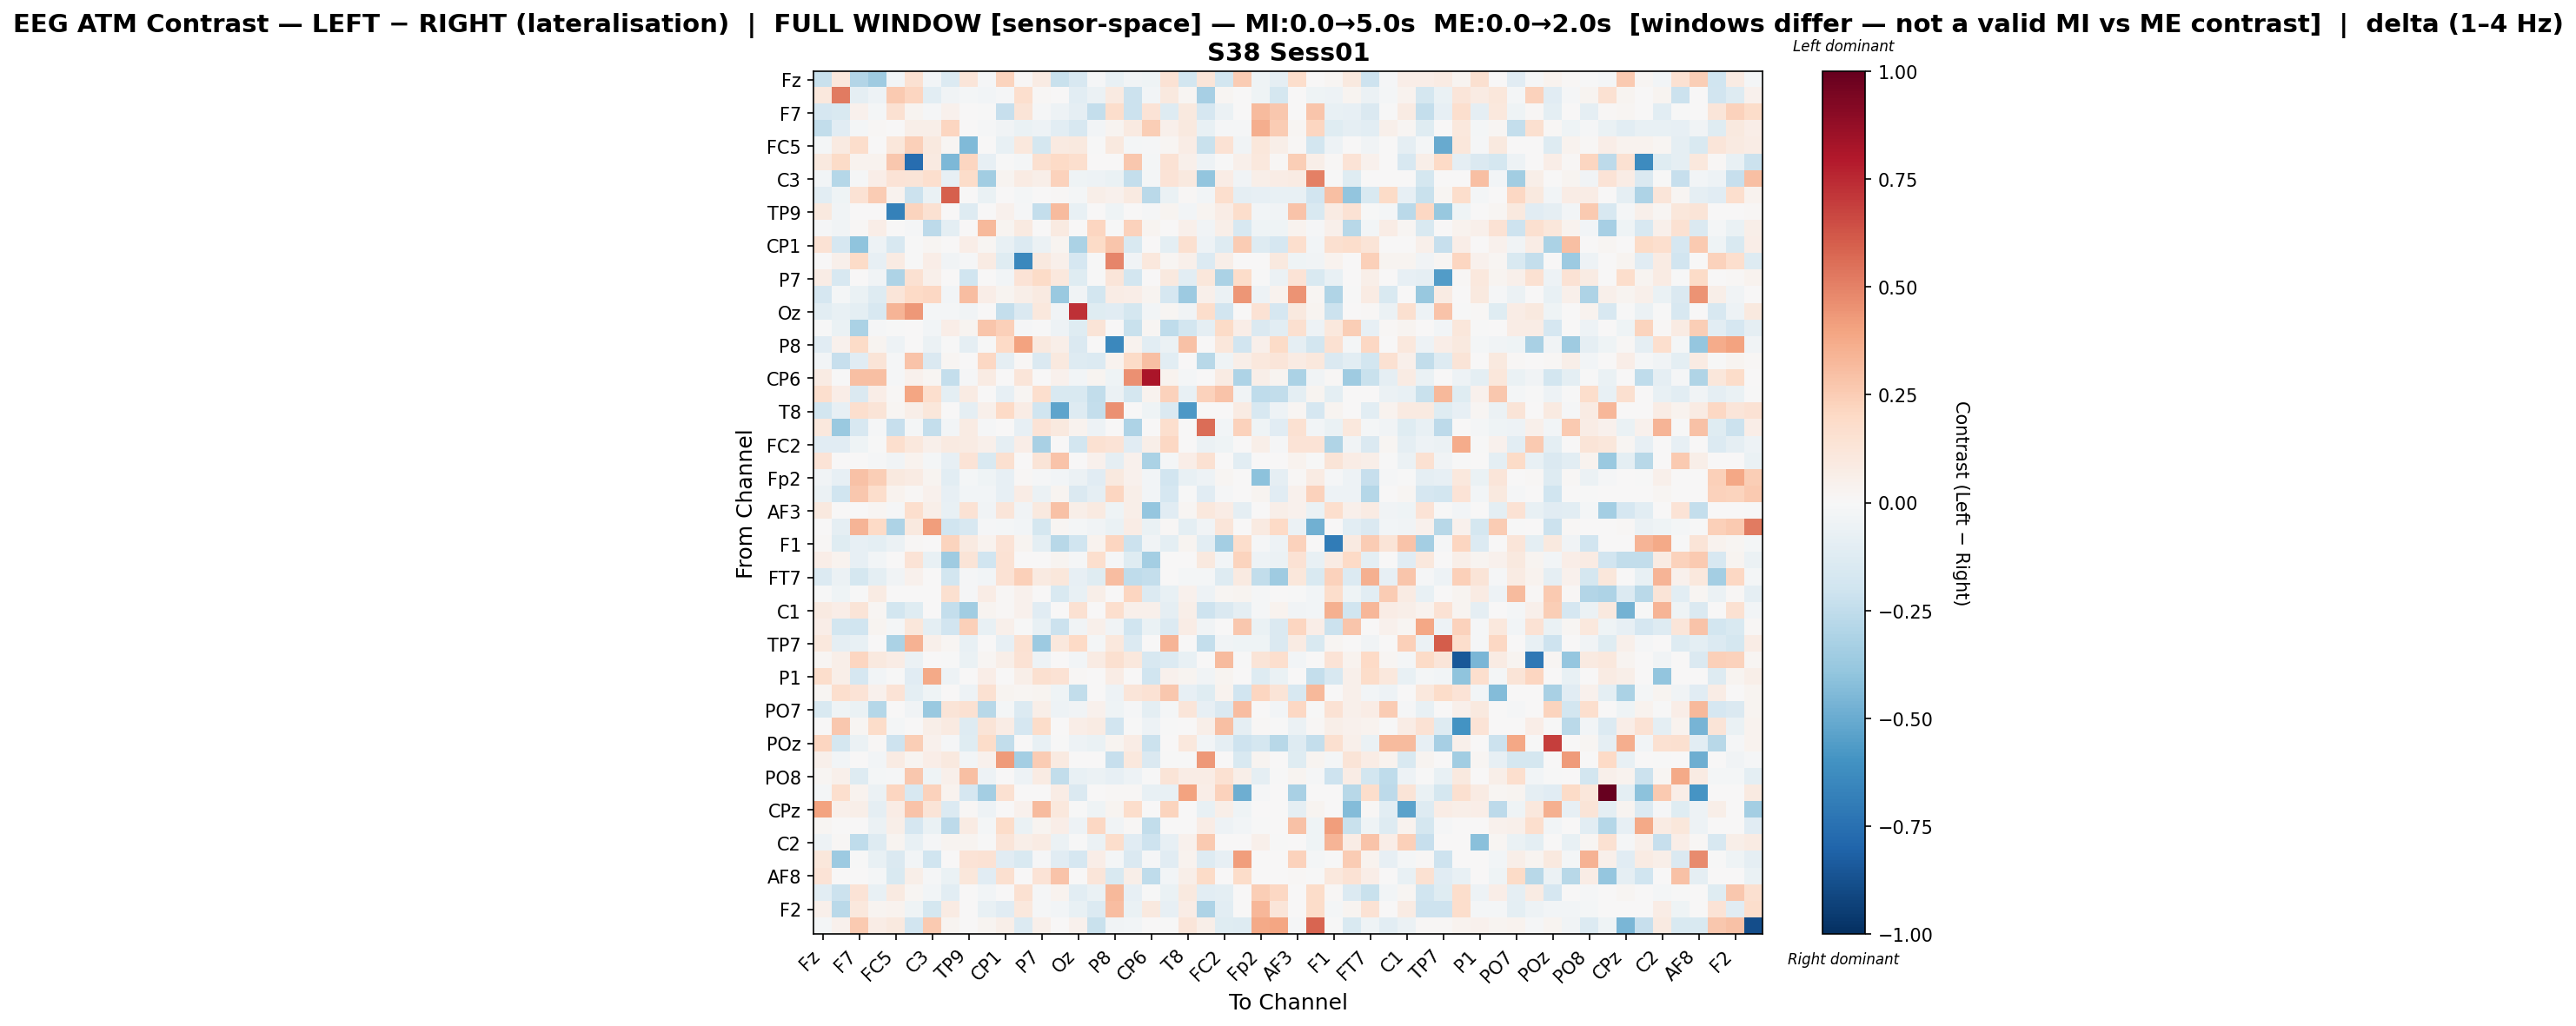

Source data for this figure (header and first rows):
, Fz, F3, F7, FT9, FC5, FC1, C3, T7, TP9, CP5, CP1, Pz, P7, O1, Oz, O2, P8, TP10, CP6, Cz, T8, FT10, FC2
Fz, -0.2195, 0.1067, -0.291, -0.3568, -0.02549, 0.1556, -0.02361, -0.1338, 0.1226, -0.01483, 0.2194, 0.00825, 0.08482, -0.2234, -0.1593, -0.01194, -0.07512, -0.03226, -0.04331, 0.141, -0.1798, 0.1223, -0.18
F3, 0.106, 0.5224, -0.08798, -0.05408, 0.2596, 0.2137, -0.1046, -0.03893, -0.02044, -0.02803, -0.01003, 0.1672, 0.01054, 0.002403, -0.1018, -0.05946, 0.08815, -0.2166, -0.02789, 0.09954, 0.01976, -0.3326, 0.01966
F7, -0.1696, -0.149, 0.04024, -0.01744, 0.1536, 0.02389, -0.01017, 0.04668, 0.0, -0.006097, -0.2341, 0.1301, -0.01282, -0.0472, -0.09251, -0.2359, 0.1761, -0.2159, 0.1399, -0.1312, 0.09448, -0.1706, -0.0574
FT9, -0.2441, -0.1123, -0.02311, 0.01131, 0.0, 0.06218, 0.05861, 0.2119, 0.0, -0.009501, -0.03903, -0.06832, -0.04727, -0.1016, -0.1623, -0.0294, 0.0298, 0.08627, 0.2472, 0.05011, 0.09582, -0.0722, -0.008672
FC5, -0.01617, 0.08849, 0.1779, 0.0, 0.1166, 0.2409, 0.1007, 0.01607, -0.438, 0.0004871, -0.07769, 0.1079, -0.1788, 0.09007, 0.0953, -0.00183, 0.09827, -0.01716, -0.0129, 0.01679, 0.0721, -0.2222, 0.146
FC1, 0.09892, 0.1894, 0.03403, 0.03729, 0.2691, -0.7613, 0.08755, -0.4495, 0.2182, -0.0822, -0.00381, -0.01694, 0.1577, 0.2003, 0.1668, 0.0, 0.0009724, 0.2669, -0.02028, 0.1435, 0.05462, -0.05342, -0.0009891
C3, -0.0287, -0.2827, -0.01297, 0.06968, 0.1361, 0.1268, 0.1656, -0.08484, 0.1825, -0.3471, 0.02435, 0.07938, 0.05742, 0.2279, -0.04133, -0.0524, -0.0661, -0.2378, -0.01973, 0.1397, 0.1007, -0.3984, 0.0758
T7, -0.1035, -0.04592, 0.1446, 0.2551, 0.03616, -0.2165, -0.06396, 0.5945, 0.0, -0.06739, 0.007208, -0.01738, 0.0, 0.009159, -0.01993, 0.05751, 0.04195, 0.09164, -0.2672, -0.06887, 0.008013, -0.02381, 0.1698
TP9, 0.09823, -0.03247, 0.0, 0.0, -0.6778, 0.2208, 0.1558, 0.0, -0.1308, 0.0, 0.04563, -0.01253, -0.2384, 0.3167, -0.07587, 0.007575, -0.04368, 0.0, -0.01092, 0.03051, -0.02385, 0.02704, 0.07649
CP5, -0.01244, -0.03148, 0.01496, 0.06748, 0.0, -0.01154, -0.258, -0.09998, 0.0, 0.3235, 0.03115, 0.09128, 0.0, 0.08859, 0.0, 0.2129, -0.005893, 0.2274, 0.02379, 0.0, 0.0542, -0.0336, 0.06164
CP1, 0.1477, -0.168, -0.4017, -0.0501, -0.1611, -0.003546, 0.02312, 0.005107, 0.06818, 0.02303, -0.07721, -0.1393, -0.0616, 0.02884, -0.3169, 0.1907, 0.2808, -0.1535, 0.00206, -0.09699, 0.1599, -0.05309, -0.131
Pz, 0.006128, 0.05368, 0.1892, -0.07915, 0.08526, -0.001182, 0.06792, -0.03402, -0.01327, 0.08041, -0.1199, -0.6459, 0.0957, 0.05142, -0.168, -0.006648, 0.4891, -0.03352, 0.1087, 0.01708, 0.0517, -0.1361, 0.05557
P7, 0.07283, -0.1585, 0.001964, -0.03668, -0.3055, 0.1524, 0.05077, 0.0, -0.1955, 0.0, -0.03058, 0.1398, 0.193, 0.1044, -0.124, -0.002257, 0.1234, -0.182, 0.0, 0.09689, -0.1086, 0.113, -0.3189
O1, -0.1673, -0.01772, -0.06827, -0.1259, 0.1189, 0.202, 0.2081, -0.03103, 0.3098, 0.0631, 0.02428, 0.0565, 0.08692, -0.3747, -0.038, -0.1832, 0.07213, 0.06289, 0.03035, -0.1714, -0.3663, 0.04694, -0.0571
Oz, -0.1084, -0.0742, -0.1004, -0.1615, 0.34, 0.4362, -0.01669, -0.02276, -0.03886, 0.0, -0.239, -0.1432, 0.102, -0.03538, 0.7298, -0.1175, -0.1129, -0.1723, -0.02782, 0.02224, -0.03333, 0.1741, -0.1925
O2, -0.00177, -0.06493, -0.3194, -0.01165, -0.003892, 0.0, -0.0284, 0.06583, 0.02476, 0.2748, 0.2409, -0.008538, -0.001297, -0.05206, -0.1175, 0.1292, 0.0005967, -0.2227, 0.01965, -0.2522, -0.1852, -0.08863, 0.1882
P8, -0.1157, 0.04442, 0.189, 0.02998, -0.04758, 0.0003085, -0.06237, -0.004381, -0.08742, -0.00729, 0.2022, 0.4062, 0.09381, 0.0617, -0.1454, 0.0, -0.6481, 0.03424, -0.1087, -0.06025, 0.2953, 0.0, 0.1123
TP10, -0.0253, -0.228, -0.1103, 0.1317, -0.01306, 0.283, -0.1433, 0.01695, 0.0, 0.2042, -0.08813, 0.01038, -0.1426, 0.09527, -0.125, -0.1354, 0.03585, 0.1911, 0.301, -0.1066, 0.0, -0.2806, -0.04497
CP6, 0.08381, -0.0001382, 0.2976, 0.3002, -0.01465, 0.04533, 0.01803, -0.2413, -0.01028, 0.08122, 0.001432, 0.1225, 0.0, 0.04056, -0.02666, 0.02958, -0.04678, 0.459, 0.8183, 0.03293, -0.02329, 0.0, 0.08235
Cz, 0.1657, 0.06416, -0.143, 0.06503, 0.01356, 0.3973, 0.1672, -0.09981, 0.08017, 0.0, -0.08386, 0.02293, 0.1697, -0.1499, -0.1532, -0.2497, -0.05795, -0.1734, 0.03219, 0.2275, -0.07587, 0.2283, 0.2829
T8, -0.1847, -0.08113, 0.1661, 0.1273, 0.02024, 0.06213, 0.1147, 0.001934, -0.0884, 0.04864, 0.2003, 0.07592, -0.1958, -0.5288, -0.128, -0.2405, 0.4606, 0.0, -0.04141, -0.1428, -0.571, 0.0, 0.0
FT10, 0.1041, -0.3741, -0.164, -0.008636, -0.2287, -0.01852, -0.2411, -0.02816, 0.08581, -0.01383, 0.004252, -0.08112, 0.1334, 0.09859, 0.0321, -0.05406, 0.0, -0.3078, 0.0, 0.1672, 0.0, 0.5584, -0.02805
FC2, -0.1109, -0.1147, -0.04375, -0.001432, 0.1699, 0.1092, 0.05373, 0.08767, 0.0792, 0.04875, -0.09306, 0.07002, -0.3226, 0.002211, -0.1846, 0.1521, 0.1389, -0.1118, 0.05483, 0.2103, 0.0, -0.06205, -0.04431
F4, 0.1402, 0.0, 0.0, -0.007866, -0.03281, 0.03373, -0.01582, -0.08487, 0.139, -0.1557, 0.1573, 0.0002627, 0.1291, 0.2864, 0.0, 0.04003, -0.09189, 0.04294, -0.3136, -0.01967, 0.06334, 0.1513, 0.0
Fp2, -0.03854, -0.08324, 0.2903, 0.2449, 0.09544, 0.08374, 0.03021, -0.1078, -0.01932, -0.03934, -0.0826, 0.01274, -0.0121, -0.02878, -0.06012, -0.1159, 0.1014, 0.04409, -0.02695, -0.1946, -0.07043, -0.0522, 0.01737
AF7, -0.05786, -0.2025, 0.2687, 0.1779, 0.03696, 0.01062, 0.04454, -0.08514, -0.02868, -0.02963, -0.08306, 0.07117, -0.05973, 0.0277, -0.1431, -0.08916, 0.2144, 0.06159, -0.02827, -0.1696, -0.0007878, -0.1163, -0.01545
AF3, 0.09848, 0.0, 0.0, 0.02181, -0.01396, 0.1715, 0.05597, -0.07708, 0.1447, -0.03261, 0.1202, -0.0354, 0.09904, 0.293, 0.05532, 0.0889, -0.04403, 0.05669, -0.3871, -0.11, 0.02015, 0.1029, 0.07336
AFz, 0.0, -0.08945, 0.343, 0.2006, -0.3099, 0.0941, 0.4186, -0.1988, -0.1587, -0.01398, -0.02055, -0.02512, -0.1762, 0.01654, -0.02333, -0.03325, -0.07014, 0.07552, -0.06598, 0.01127, -0.09833, -0.03534, 0.123
F1, 0.01085, -0.1222, -0.07968, -0.09926, -0.05537, 0.0151, 0.001591, 0.219, 0.08669, 0.03784, 0.1394, 0.02799, -0.0955, -0.2753, -0.1961, 0.03196, 0.2141, -0.2171, -0.03905, -0.09767, 0.0256, -0.1092, -0.3371
F5, 0.06856, 0.03708, -0.08384, -0.02933, 0.0, 0.1336, -0.07123, -0.359, 0.1279, -0.1986, 0.1411, 0.0, 0.0, 0.03098, -0.01416, 0.1716, -0.01375, -0.1229, -0.3402, 0.0, 0.0, 0.09788, -0.02728
FT7, -0.1338, -0.0604, -0.1739, -0.1008, -0.03492, 0.04165, 0.0, -0.1803, -0.008557, -0.03019, 0.1409, 0.2384, 0.09257, 0.1147, -0.08404, -0.1174, 0.308, -0.2536, -0.2413, 0.0, -0.01749, -0.01724, -0.1312
FC3, -0.001751, -0.04551, -0.002387, 0.08482, 0.0, 0.0, 0.0, 0.1605, -0.01467, 0.07146, 0.009467, 0.03935, 0.0, -0.1492, -0.0749, 0.05598, 0.0, 0.2185, -0.1339, -0.07111, 0.0399, -0.04881, 0.01677
C1, 0.09362, 0.06882, 0.1256, 0.01755, -0.1817, -0.1203, 0.0, -0.235, -0.3452, 0.02508, 0.008775, 0.03946, -0.1152, 0.0, 0.1498, 0.007735, 0.1658, 0.05128, 0.04742, -0.09299, 0.05936, -0.2079, -0.1469
C5, 0.07025, -0.1846, -0.1987, 0.03041, -0.01566, 0.117, -0.1015, -0.1898, 0.2345, -0.07627, 0.04953, -0.0046, -0.07533, -0.2163, -0.03676, 0.04898, -0.03438, -0.1994, -0.06621, -0.1391, 0.07298, -0.03497, 0.004436
TP7, 0.103, -0.09371, -0.07766, 0.0, -0.3161, 0.3474, 0.05256, 0.01706, -0.07088, 0.0, -0.07851, 0.1545, -0.3609, 0.1077, 0.1954, -0.0222, 0.1053, -0.1349, 0.0009747, 0.3436, 0.007128, -0.2345, -0.03682
CP3, 0.02267, 0.05897, 0.2152, 0.0968, 0.07113, -0.05978, 0.0, -0.0003931, -0.06936, 0.02064, 0.05915, 0.1449, -0.05011, 0.0, -0.02515, 0.07938, 0.1618, 0.109, -0.1584, -0.1342, -0.07339, 0.0, 0.3195
P1, 0.1794, 0.05886, -0.1679, -0.02352, -0.003678, -0.1102, 0.38, -0.04724, 0.004986, 0.06669, 0.0, 0.05515, 0.1625, 0.1419, 0.01212, 0.0, 0.07391, 0.0, -0.1971, 0.04487, 0.02531, -0.03591, 0.03069
P5, 0.02203, 0.1664, 0.1345, 0.04035, 0.1405, -0.09426, -0.04335, 0.0, -0.04785, 0.1548, 0.02597, 0.02037, 0.02648, -0.04223, -0.2458, 0.006829, -0.05267, 0.1208, 0.1453, 0.2673, -0.08261, -0.1248, 0.03295
PO7, -0.1503, -0.04069, -0.06697, -0.2842, 0.0, -0.03578, -0.3684, 0.1313, 0.1485, -0.2799, -0.02147, -0.1352, 0.05748, -0.05077, -0.03164, 0.0433, -0.03937, -0.008796, -0.09902, -0.02188, 0.1224, -0.08583, -0.1422
PO3, 0.005481, 0.268, 0.02309, 0.1864, -0.01898, 0.0, 0.06135, 0.08849, -0.1319, 0.1273, 0.07631, -0.1703, 0.1849, 0.0003498, 0.06533, 0.08391, -0.1908, -0.006453, -0.04691, -0.003531, 0.0, 0.06084, 0.3017
POz, 0.2148, -0.1745, -0.05909, 0.01519, -0.2039, 0.2459, 0.04199, -0.01449, -0.1223, 0.1799, -0.2436, 0.0, -0.07345, -0.00393, -0.0506, -0.06714, 0.02566, 0.07058, -0.2176, 0.007589, 0.1047, -0.02956, -0.09191
PO4, 0.05365, -0.02463, 0.0, -0.02413, 0.08043, 0.02794, 0.06815, 0.0983, -0.02487, 0.04471, 0.4241, -0.3429, 0.2574, 0.08799, 0.0, 0.0, -0.2286, 0.1057, -0.148, -0.002416, -0.006596, 0.4318, 0.0
PO8, 0.01928, 0.04981, -0.1271, -0.01621, -0.009098, 0.2715, -0.04056, 0.05042, 0.2994, -0.0528, 0.0, -0.05171, 0.08421, -0.2486, -0.07261, -0.05648, -0.08312, -0.04804, -0.002191, 0.131, 0.07143, 0.07229, 0.1532
P2, -0.01915, 0.1649, 0.03532, -0.06157, 0.2154, -0.1615, 0.2317, 0.03171, -0.1684, -0.3425, 0.1559, 0.0, 0.0, 0.07108, -0.1481, 0.0, 0.01248, 0.01203, -0.071, -0.07063, 0.4045, 0.06968, 0.2274
CPz, 0.401, 0.04848, 0.05703, -0.08675, 0.07382, 0.2871, 0.1262, -0.14, 0.01303, -0.05391, 0.0, 0.04175, 0.3202, 0.106, -0.004128, -0.0393, 0.02881, 0.1731, 0.0, 0.2225, 0.0, -0.07153, 0.05524
C6, 0.02175, 0.0, 0.0, -0.05775, 0.05526, -0.1658, -0.06284, -0.2618, 0.08436, -0.01787, 0.1875, -0.0678, 0.02496, 0.06917, -0.04805, 0.207, -0.03411, 0.01297, -0.2436, 0.0, 0.0, 0.07802, -0.04858
C2, -0.05208, 0.01443, -0.2504, -0.1328, 0.02983, -0.07231, -0.009935, 0.0249, 0.02983, -0.002652, 0.1218, 0.05939, 0.08401, -0.05736, -0.004376, -0.05681, 0.1771, -0.1121, -0.2054, -0.08525, 0.03981, 0.2618, 0.0
FC4, 0.1123, -0.3596, -0.002992, -0.0723, -0.1455, -0.03075, -0.198, 0.005636, 0.1366, 0.1416, -0.1094, -0.1517, -0.0135, -0.1106, -0.1663, 0.06571, -0.01608, -0.141, -0.01539, -0.1096, 0.03312, -0.1292, -0.08287
AF8, 0.1355, 0.0, 0.0, -0.02269, -0.152, 0.0598, -0.007999, -0.06755, 0.1111, -0.1146, 0.1586, 0.004539, 0.135, 0.2832, 0.0, 0.1229, -0.1559, 0.05558, -0.2559, -0.02494, 0.05839, 0.1936, 0.0
AF4, -0.1055, -0.2158, 0.137, -0.07778, 0.08757, 0.02074, -0.0312, -0.1043, 0.0, -0.02473, 0.006697, 0.1494, -0.01078, 0.03632, -0.1082, -0.06982, 0.3221, -0.07845, -0.001663, -0.06526, 0.09988, -0.1093, -0.09911
F2, 0.04921, -0.269, 0.1037, 0.02564, 0.03446, -0.04443, -0.1782, 0.07835, 0.0, -0.07283, -0.1098, 0.1082, -0.01488, -0.03025, -0.0756, -0.1349, 0.3098, -0.06681, 0.09686, -0.08484, 0.0776, -0.3077, -0.1059
FCz, -0.01908, 0.04364, 0.2646, 0.07164, 0.1005, -0.1909, 0.2597, 0.02496, 0.0003169, 0.02787, 0.05505, -0.1353, 0.0514, 0.007228, 0.04555, -0.2191, -0.03671, -0.02373, 0.0, -0.005244, 0.1229, 0.05611, -0.1179
